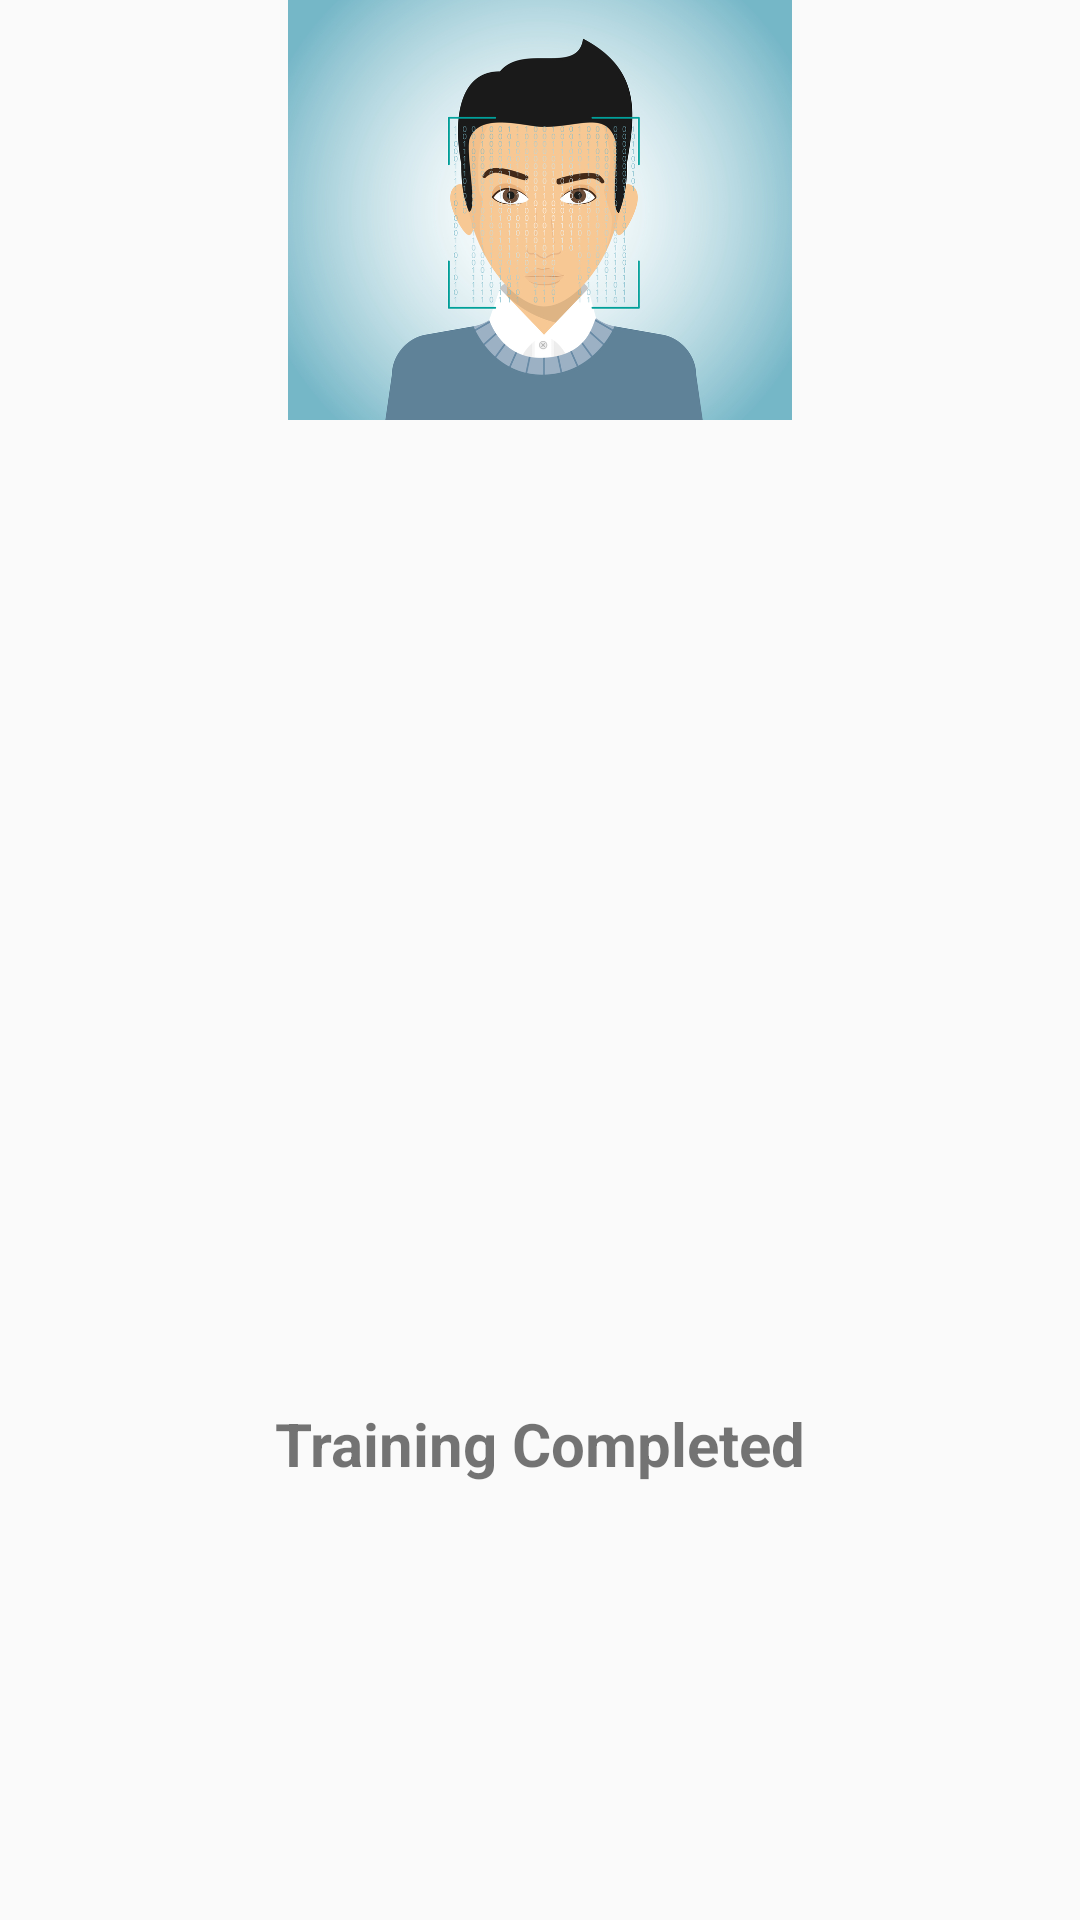

Here is an Android app screen rendered from its layout file. Give the layout XML and the strings, colors and styles it references.
<!-- AndroidManifest.xml: application theme AppTheme -->
<!-- res/layout/completed.xml -->
<?xml version="1.0" encoding="utf-8"?>
<android.support.constraint.ConstraintLayout
    xmlns:android="http://schemas.android.com/apk/res/android"
    xmlns:app="http://schemas.android.com/apk/res-auto"
    xmlns:tools="http://schemas.android.com/tools"
    android:layout_width="match_parent"
    android:layout_height="match_parent">

    <ImageView
        android:id="@+id/imageView"
        android:layout_width="wrap_content"
        android:layout_height="140dp"
        android:layout_marginBottom="32dp"
        android:layout_marginEnd="8dp"
        android:layout_marginStart="8dp"
        app:layout_constraintBottom_toBottomOf="parent"
        app:layout_constraintEnd_toEndOf="parent"
        app:layout_constraintStart_toStartOf="parent"
        app:layout_constraintTop_toTopOf="parent"
        app:layout_constraintVertical_bias="0.0"
        android:src="@drawable/abc" />

    <ImageView
        android:id="@+id/imageView3"
        android:layout_width="156dp"
        android:layout_height="53dp"
        android:layout_marginEnd="82dp"
        android:layout_marginStart="82dp"
        android:src="@drawable/i"
        app:layout_constraintBottom_toTopOf="@+id/textView"
        app:layout_constraintEnd_toEndOf="parent"
        app:layout_constraintHorizontal_bias="0.497"
        app:layout_constraintStart_toStartOf="parent"
        app:layout_constraintTop_toBottomOf="@+id/imageView" />

    <TextView
        android:id="@+id/textView"
        android:layout_width="wrap_content"
        android:layout_height="wrap_content"
        android:layout_marginBottom="16dp"
        android:layout_marginEnd="16dp"
        android:layout_marginStart="16dp"
        android:layout_marginTop="16dp"
        android:text="Training Completed"
        android:textSize="20sp"
        android:textStyle="bold"
        app:layout_constraintBottom_toBottomOf="parent"
        app:layout_constraintEnd_toEndOf="parent"
        app:layout_constraintStart_toStartOf="parent"
        app:layout_constraintTop_toBottomOf="@+id/imageView3"
        app:layout_constraintVertical_bias="0.13" />

</android.support.constraint.ConstraintLayout>
<!-- resources referenced by this layout -->
<resources>
  <!-- drawable abc: jpg bitmap (drawable, 370892 bytes) -->
  <style name="AppTheme" parent="Theme.AppCompat.Light.DarkActionBar">
          
          <item name="colorPrimary">@color/colorPrimary</item>
          <item name="colorPrimaryDark">@color/colorPrimaryDark</item>
          <item name="colorAccent">@color/colorAccent</item>
      </style>
  <color name="colorPrimary">#3F51B5</color>
  <color name="colorPrimaryDark">#303F9F</color>
  <color name="colorAccent">#FF4081</color>
</resources>
